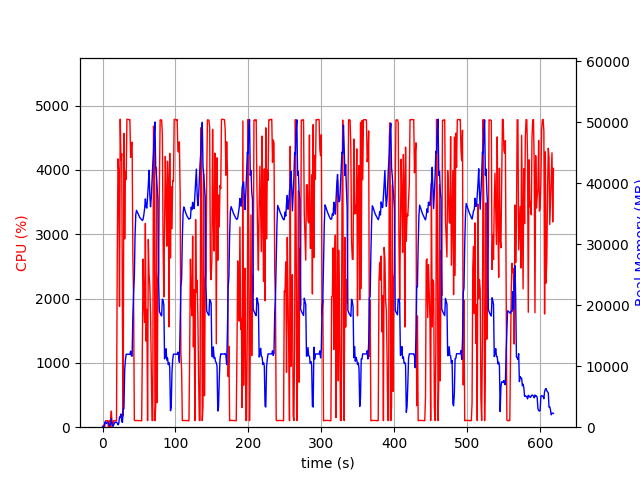

Source data for this figure (header and first rows):
elapsed_time, nproc, cpu, mem_real, mem_virtual
3.719329833984375e-05, 1, 0.0, 9.98, 3186
1.006, 2, 29.8, 50.43, 162.6
2.014, 2, 2.0, 57.04, 168.9
3.022, 4, 13.9, 696.2, 2384
4.029, 7, 99.2, 920, 3789
5.037, 3, 101.2, 611.3, 2005
6.045, 3, 99.2, 714.2, 2101
7.053, 3, 100.3, 799.7, 2213
8.06, 6, 2.0, 645.7, 2776
9.067, 3, 100.2, 346.1, 1629
10.08, 3, 2.0, 284.1, 1585
11.08, 4, 145.9, 528.2, 2202
12.09, 9, 250.3, 1406, 4460
13.1, 5, 3.0, 495.3, 2340
14.11, 1, 20.8, 104.2, 782.6
15.12, 1, 99.3, 362.1, 1903
16.12, 1, 100.3, 611.7, 3189
17.13, 1, 99.0, 809.8, 2677
18.14, 1, 100.1, 809.8, 2677
19.15, 1, 100.0, 806, 2677
20.16, 1, 2608, 698, 6659
21.18, 1, 4171, 387.1, 6681
22.19, 1, 3980, 547.2, 6711
23.22, 1, 1877, 1659, 7267
24.24, 1, 4787, 1659, 7267
25.26, 1, 4152, 2171, 7267
26.28, 1, 4251, 992.6, 7275
27.29, 1, 1601, 787, 8299
28.3, 1, 173.5, 3017, 9351
29.31, 1, 4566, 3018, 9351
30.36, 1, 2928, 9389, 16829
31.38, 1, 3980, 11071, 25547
32.4, 1, 3850, 11969, 25547
33.42, 1, 4786, 11969, 25547
34.44, 1, 4785, 11969, 25547
35.46, 1, 4783, 11969, 25547
36.48, 1, 4779, 11969, 25547
37.5, 1, 4780, 11969, 25547
38.52, 1, 4192, 12481, 25547
39.54, 1, 4375, 11713, 25547
40.55, 1, 4430, 11644, 28116
41.57, 1, 2656, 18307, 41574
42.58, 1, 1947, 21803, 41574
43.58, 1, 110.2, 24646, 62054
44.59, 1, 102.2, 31535, 62054
45.6, 1, 103.2, 34930, 62054
46.61, 1, 104.2, 35576, 62054
47.61, 1, 104.2, 35312, 62054
48.62, 1, 103.3, 35011, 62054
49.63, 1, 102.3, 34748, 62054
50.64, 1, 101.3, 34513, 62054
51.64, 1, 101.3, 34302, 62054
52.65, 1, 100.3, 34162, 62054
53.66, 1, 100.3, 33999, 62054
54.66, 1, 1327, 33907, 62054
55.67, 1, 2612, 34148, 62054
56.69, 1, 1918, 34910, 62054
57.71, 1, 1628, 35873, 62054
58.72, 1, 3168, 37455, 62054
59.73, 1, 1338, 36149, 62054
... 551 more rows
